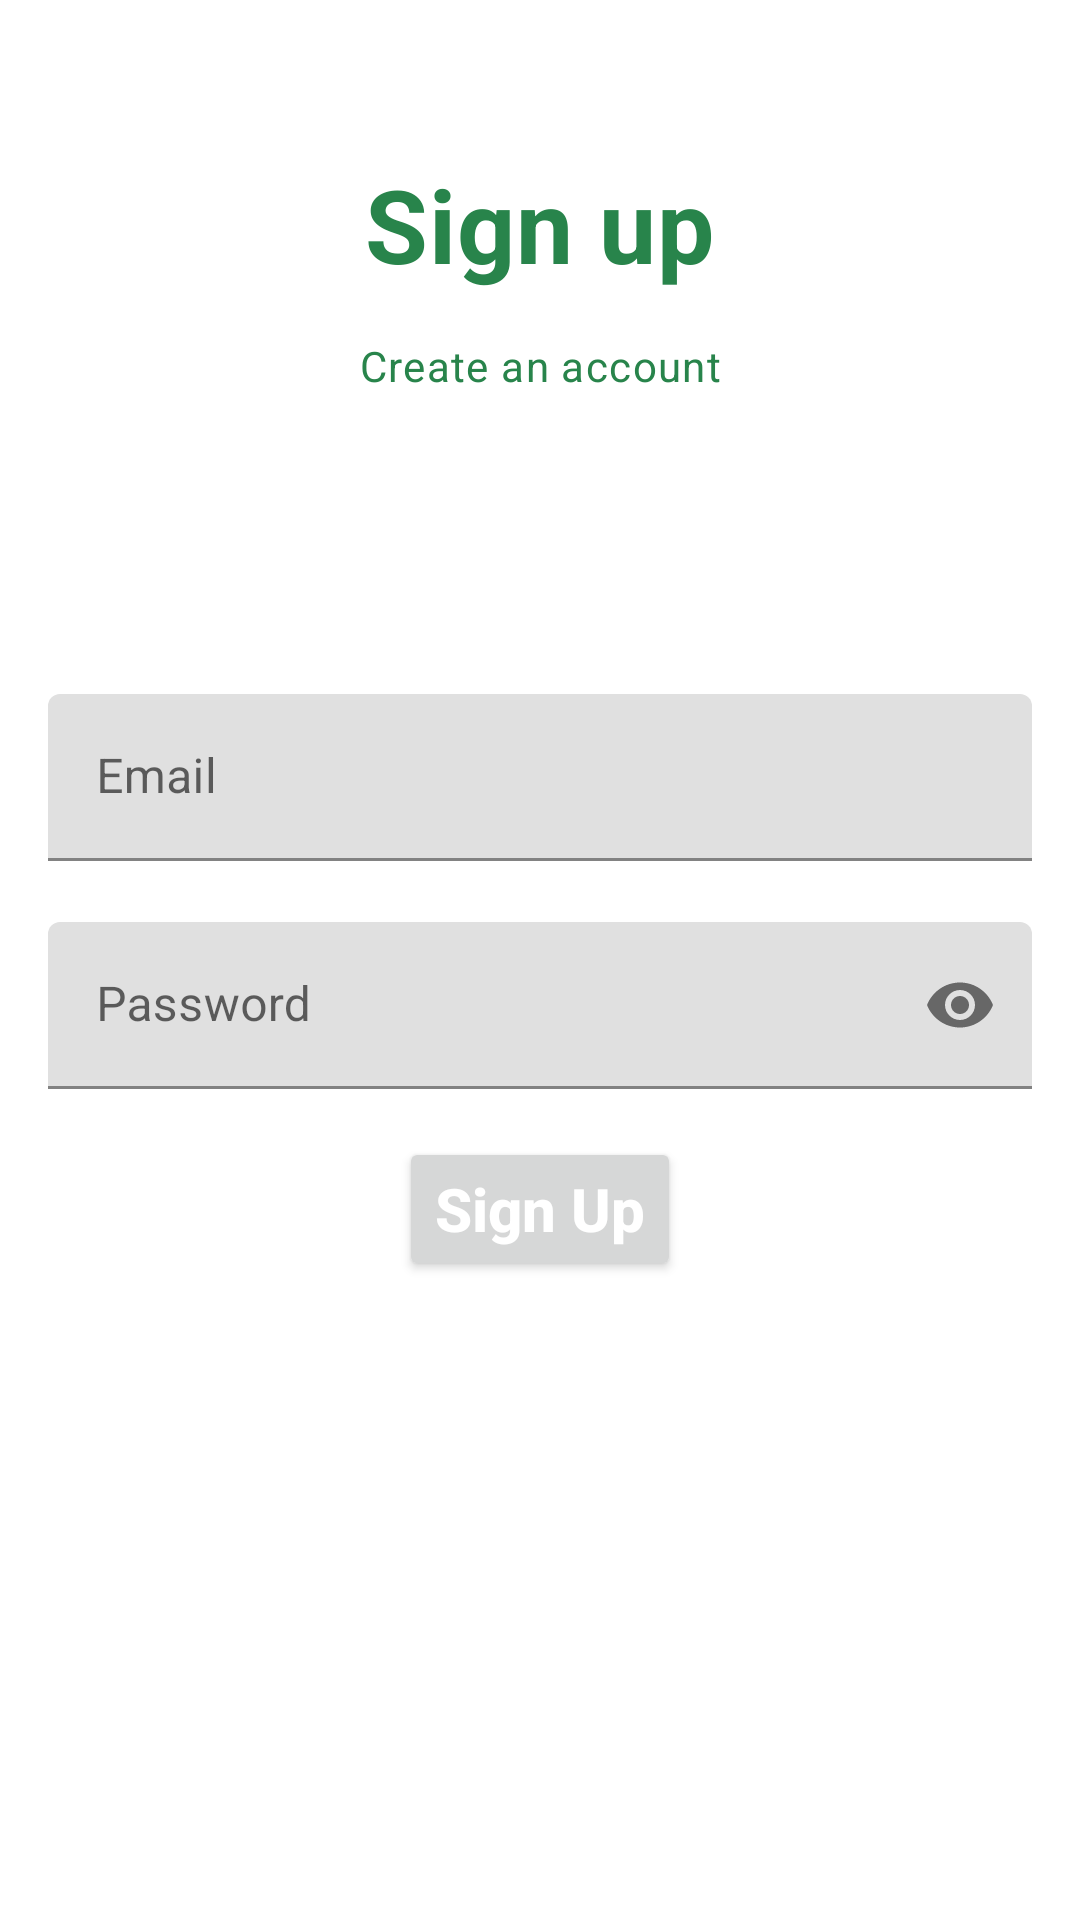

Write the Android layout XML for this screen, with the resource values it uses.
<!-- AndroidManifest.xml: application theme Theme.Recipe -->
<!-- res/layout/fragment_signup.xml -->
<?xml version="1.0" encoding="utf-8"?>
<androidx.constraintlayout.widget.ConstraintLayout xmlns:android="http://schemas.android.com/apk/res/android"
    xmlns:app="http://schemas.android.com/apk/res-auto"
    xmlns:tools="http://schemas.android.com/tools"
    android:layout_width="match_parent"
    android:layout_height="match_parent"
    android:gravity="center"
    android:orientation="vertical"
    android:padding="16dp"
    tools:context=".SignupFragment">

    <TextView
        android:id="@+id/text_view_title"
        style="@style/TextAppearance.MaterialComponents.Headline4"
        android:layout_width="wrap_content"
        android:layout_height="wrap_content"
        android:layout_marginTop="36dp"
        android:text="Sign up"
        android:textStyle="bold"
        android:textColor="@color/pink_200"
        app:layout_constraintEnd_toEndOf="parent"
        app:layout_constraintStart_toStartOf="parent"
        app:layout_constraintTop_toTopOf="parent" />

    <TextView
        android:id="@+id/text_view_desc"
        style="@style/TextAppearance.MaterialComponents.Caption"
        android:layout_width="wrap_content"
        android:layout_height="wrap_content"
        android:layout_marginTop="15dp"
        android:text="Create an account"
        android:textSize="14sp"
        android:textColor="@color/pink_200"
        app:layout_constraintEnd_toEndOf="parent"
        app:layout_constraintStart_toStartOf="parent"
        app:layout_constraintTop_toBottomOf="@id/text_view_title" />

    
    <com.google.android.material.textfield.TextInputLayout
        android:id="@+id/text_input_email"
        android:layout_width="match_parent"
        android:layout_height="wrap_content"
        android:layout_marginTop="100dp"
        android:layout_marginBottom="16dp"
        app:errorEnabled="true"
        app:layout_constraintTop_toBottomOf="@id/text_view_desc">

        <EditText
            android:id="@+id/edit_text_email"
            android:layout_width="match_parent"
            android:layout_height="wrap_content"
            android:hint="Email"
            android:inputType="textEmailAddress" />
    </com.google.android.material.textfield.TextInputLayout>

    
    <com.google.android.material.textfield.TextInputLayout
        android:id="@+id/text_input_password"
        android:layout_width="match_parent"
        android:layout_height="wrap_content"
        app:endIconMode="password_toggle"
        app:layout_constraintTop_toBottomOf="@id/text_input_email">

        <EditText
            android:id="@+id/edit_text_password"
            android:layout_width="match_parent"
            android:layout_height="wrap_content"
            android:hint="Password"
            android:inputType="textPassword" />
    </com.google.android.material.textfield.TextInputLayout>

    
    <Button
        android:id="@+id/button_signup"
        android:layout_width="wrap_content"
        android:layout_height="wrap_content"
        android:layout_marginTop="16dp"
        android:text="Sign Up"
        android:textStyle="bold"
        android:textSize="20sp"
        android:textColor="@color/white"
        android:textAllCaps="false"
        app:layout_constraintEnd_toEndOf="parent"
        app:layout_constraintStart_toStartOf="parent"
        app:layout_constraintTop_toBottomOf="@id/text_input_password" />

</androidx.constraintlayout.widget.ConstraintLayout>
<!-- resources referenced by this layout -->
<resources>
  <color name="pink_200">#28844B</color>
  <color name="white">#FFFFFFFF</color>
  <style name="Theme.Recipe" parent="Theme.MaterialComponents.Light.NoActionBar">
  
  
      
          <item name="colorPrimary">@color/deep_purple_500</item>
          <item name="colorPrimaryVariant">@color/deep_purple_700</item>
          <item name="colorOnPrimary">@color/white</item>
          
          <item name="colorSecondary">@color/pink_200</item>
          <item name="colorSecondaryVariant">@color/pink_700</item>
          <item name="colorOnSecondary">@color/black</item>
          
          <item name="android:statusBarColor" tools:targetApi="l">?attr/colorPrimaryVariant</item>
          
      </style>
  <color name="deep_purple_500">#A8CF45</color>
  <color name="deep_purple_700">#A8CF45</color>
  <color name="pink_700">#28844B</color>
  <color name="black">#FF000000</color>
</resources>
